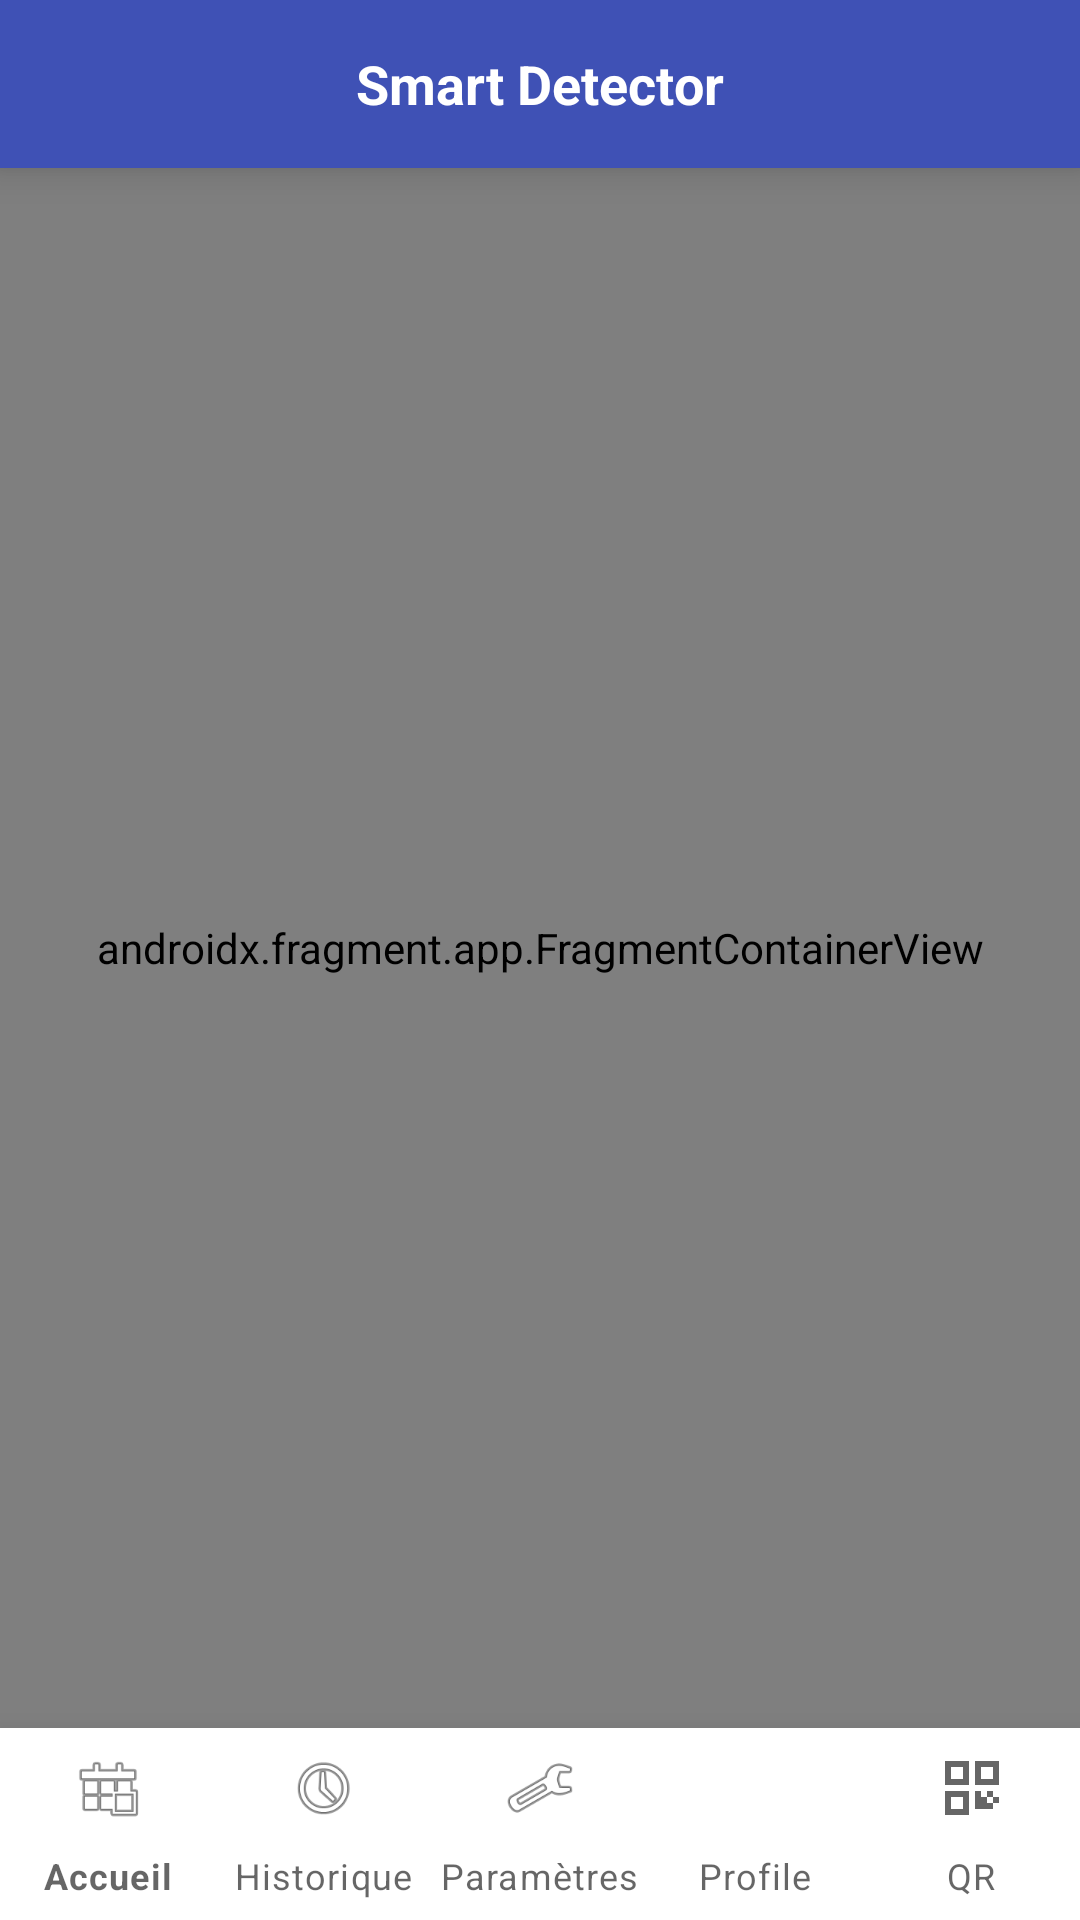

Reconstruct the res/layout file that produces this screen, plus the resources it refers to.
<!-- AndroidManifest.xml: application theme AppTheme -->
<!-- res/layout/activity_main.xml -->
<?xml version="1.0" encoding="utf-8"?>
<androidx.constraintlayout.widget.ConstraintLayout
    xmlns:android="http://schemas.android.com/apk/res/android"
    xmlns:app="http://schemas.android.com/apk/res-auto"
    android:layout_width="match_parent"
    android:layout_height="match_parent"
    android:background="@color/background_light">

    <androidx.appcompat.widget.Toolbar
        android:id="@+id/toolbar"
        android:layout_width="match_parent"
        android:layout_height="?attr/actionBarSize"
        android:background="@color/primary"
        android:elevation="8dp"
        app:layout_constraintTop_toTopOf="parent">

        <TextView
            android:id="@+id/toolbar_title"
            android:layout_width="wrap_content"
            android:layout_height="wrap_content"
            android:layout_gravity="center"
            android:text="Smart Detector"
            android:textColor="@color/white"
            android:textSize="18sp"
            android:textStyle="bold" />

    </androidx.appcompat.widget.Toolbar>

    <androidx.fragment.app.FragmentContainerView
        android:id="@+id/fragment_container"
        android:name="androidx.navigation.fragment.NavHostFragment"
        android:layout_width="match_parent"
        android:layout_height="0dp"
        app:defaultNavHost="true"
        app:layout_constraintBottom_toTopOf="@id/bottom_navigation"
        app:layout_constraintTop_toBottomOf="@id/toolbar"
        app:navGraph="@navigation/nav_graph" />

    <com.google.android.material.bottomnavigation.BottomNavigationView
        android:id="@+id/bottom_navigation"
        android:layout_width="match_parent"
        android:layout_height="64dp"
        android:background="@color/white"
        app:elevation="16dp"
        app:itemIconTint="@color/nav_item_color"
        app:itemTextColor="@color/nav_item_color"
        app:labelVisibilityMode="labeled"
        app:layout_constraintBottom_toBottomOf="parent"
        app:menu="@menu/bottom_nav_menu" />

</androidx.constraintlayout.widget.ConstraintLayout>
<!-- resources referenced by this layout -->
<resources>
  <color name="background_light">#F8F9FE</color>
  <color name="primary">#3F51B5</color>
  <color name="white">#FFFFFF</color>
  <style name="AppTheme" parent="Theme.MaterialComponents.Light.NoActionBar">
          
          <item name="colorPrimary">@color/primary</item>
          <item name="colorPrimaryVariant">@color/primary_dark</item>
          <item name="colorOnPrimary">@color/white</item>
  
          
          <item name="colorSecondary">@color/accent</item>
          <item name="colorSecondaryVariant">@color/accent</item>
          <item name="colorOnSecondary">@color/white</item>
  
          
          <item name="android:statusBarColor">@color/primary_dark</item>
  
          
          <item name="android:windowBackground">@color/background_light</item>
      </style>
  <color name="primary_dark">#303F9F</color>
  <color name="accent">#FF4081</color>
</resources>
